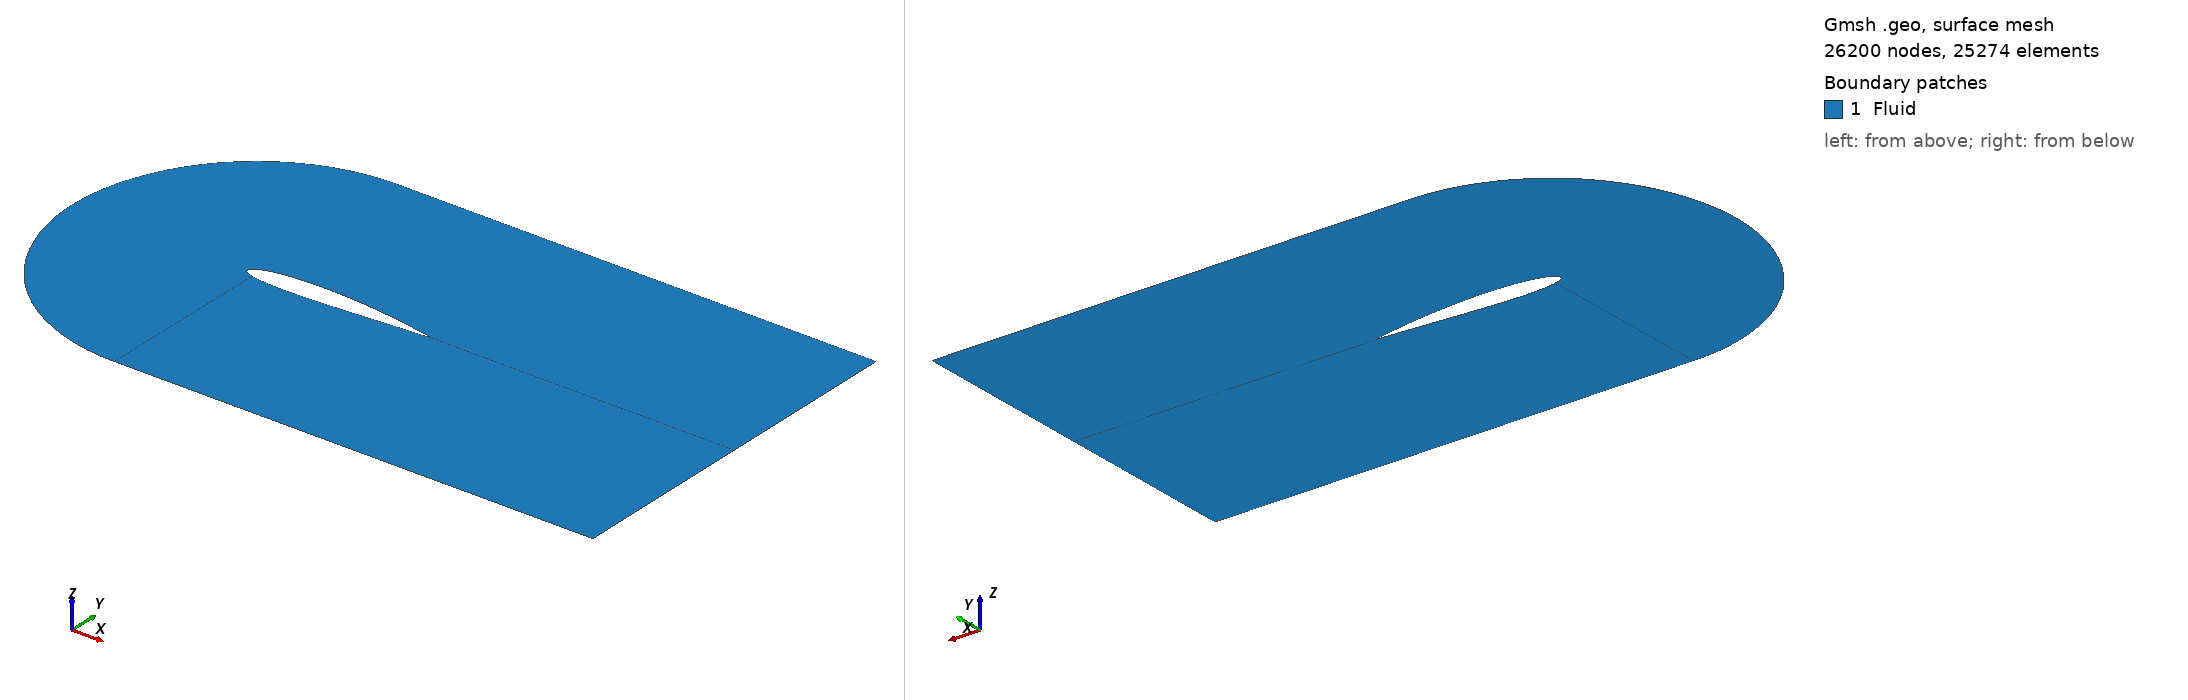

Gmsh geometry script, surface-meshed: 26200 nodes, 25274 surface elements. Boundary patches (legend numbers): 1 Fluid. Left view from above one corner, right view from below the opposite corner. Legend entries are the model's physical surfaces. The drawing asked Gmsh for element sizes between 1% and 20% of the model's largest extent; the script's own settings can give other sizes.

=== naca_2D_shape_16.geo (drawn) ===

SetFactory("OpenCASCADE");

// gmsh naca_2D_shape_0.geo -2 -format msh2 -o naca_2D_shape_0.msh

N_fact = 2;

// Parametres
c   = 1.0;		// corde
m   = 0.01600000; 		// cambrure max  
p   = 0.54000000;		// position cambrure 
t   = 0.12; 		// epaisseur relative
N   = 200;		// nombre de points demi profil
lc  = 0.01;		// taille de maillage
alpha = -0*Pi/180;	// angle d’attaque

//pos_x = 0.5;
pos_x = 0.355;

// Creation des points
For i In {0:N-1}
	xr = i/N;
	// ligne de cambrure yc
	//yc = 0; // symetrique
	If (xr<=p)  
		yc = m/p^2*(2*p*xr - xr^2); 
	EndIf
	If (xr>p)  
		yc = m/(1-p)^2*((1-2*p) + 2*p*xr - xr^2); 
	EndIf
	// distribution d’epaisseur yt
	yt = 5*t*c*(	0.2969*Sqrt(xr)
			-0.1260*xr
			-0.3516*xr^2
			+0.2843*xr^3
			-0.1015*xr^4 );
	x = xr*c;
	// Extrados
	Point(i+1)	= {x+pos_x, yc+yt, 0, lc};
	// Intrados 
	If (i>0)  
		Point(2*N-i)	= {x+pos_x, yc-yt, 0, lc};
	EndIf
EndFor





// Tracer spline
pts1[] = {};
For i In {10:N} 
  pts1[] += i;
EndFor
Spline(1) = pts1[];

pts2[] = {};
For i In {N+1:2*N-10} 
  pts2[] += i;
EndFor
Spline(2) = pts2[];

pts3[] = {};
For i In {2*N-10:2*N-1} 
  pts3[] += i;
EndFor
For i In {1: 10} 
  pts3[] += i;
EndFor
Spline(3) = pts3[];



//+
Point(400) = {0.4, 1, 0, 1.0};
//+
Point(401) = {0.4, -1, 0, 1.0};
//+
Point(402) = {1.35, 1, -0, 1.0};
//+
Point(403) = {1.35, -1, -0, 1.0};
//+
Point(404) = {3, 1, -0, 1.0};
//+
Point(405) = {3, -1, -0, 1.0};
//+
Point(406) = {3, -0.00, 0, 0.0};
//+
Point(407) = {0.4-1, 0, 0, 1.0};
//+
Point(408) = {0.4-Sqrt(2)/2, -Sqrt(2)/2, 0, 1.0};
//+
Point(409) = {0.4-Sqrt(2)/2, +Sqrt(2)/2, 0, 1.0};
//+
Point(410) = {0.4-Sqrt(2-Sqrt(2))/2, -Sqrt(2+Sqrt(2))/2, 0, 1.0};
//+
Point(411) = {0.4-Sqrt(2-Sqrt(2))/2, +Sqrt(2+Sqrt(2))/2, 0, 1.0};
//+
Point(412) = {3, -0.002, 0, 0.0};


//+
Spline(4) = {401, 410, 408, 407, 409, 411, 400};
//+
Line(5) = {400, 402};
//+
Line(6) = {401, 403};
//+
Line(7) = {402, 404};
//+
Line(8) = {403, 405};
//+
Line(9) = {404, 406};
//+
Line(40) = {405 , 412};
//+
Line(41) = {N+1 , 412};
//+
Line(42) = {406 , 412};

//+
Line(11) = {400, 10};
//+
Line(12) = {401, 2*N-10};
//+
Line(13) = {402, N};
//+
Line(14) = {403, N+1};
//+
Line(15) = {N, 406};
//+
Line(16) = {N, N+1};




//+
Curve Loop(1) = {12, 3, -11, -4};
//+
Plane Surface(1) = {1};
//+
Curve Loop(2) = {12, -2, -14, -6};
//+
Plane Surface(2) = {2};
//+
Curve Loop(3) = {1, -13, -5, 11};
//+
Plane Surface(3) = {3};
//+
Curve Loop(4) = {15, -13, 7, 9};
//+
Plane Surface(4) = {4};
//+
Curve Loop(6) = {14, 41, -40, -8};
//+
Plane Surface(5) = {6};
//+
Curve Loop(7) = {41, -42, -15, 16};
//+
Plane Surface(6) = {7};


//+
Physical Curve("Inlet", 41) = {4};
//+
Physical Curve("FreeStream", 42) = {5, 6, 7, 8};
//+
Physical Curve("Outlet", 43) = {9, 40, 42};
//+
Physical Curve("Airfoil", 44) = {3, 1, 2, 16};
//+
Physical Surface("Fluid", 45) = {1, 3, 2, 4, 5, 6};



//+
Transfinite Curve {11, 13, 12, 14, 9, 40} = N_fact * 25 Using Progression 0.94;
//+
Transfinite Curve {5, 6, 1, 2} = N_fact * 100 Using Progression 1;
//+
Transfinite Curve {7, 8, 15, 41} = N_fact * 20 Using Progression 1.10;
//+
Transfinite Curve {4, 3} = N_fact * 20 Using Progression 1;
//+
Transfinite Surface {1};
//+
Transfinite Surface {3};
//+
Transfinite Surface {4};
//+
Transfinite Surface {5};
//+
Transfinite Surface {2};
//+
Recombine Surface {1, 3, 2, 5, 4};
//+
Transfinite Curve {16, 42} = 1 Using Progression 1;
//+
Transfinite Surface {6};
//+
Recombine Surface {6};
